The GitHub repository GrantMihkael/GrantMihkael-NEU-Surface-Defect-Dataset contains a labelled image folder "splits_combined" with 10 categories: injured by a collision, clean sample, convex powder, dirty spot, drain bottom, non conducting, orange peel, pitting, scuffing, transverse strip is dented. Examples follow, each with its label.

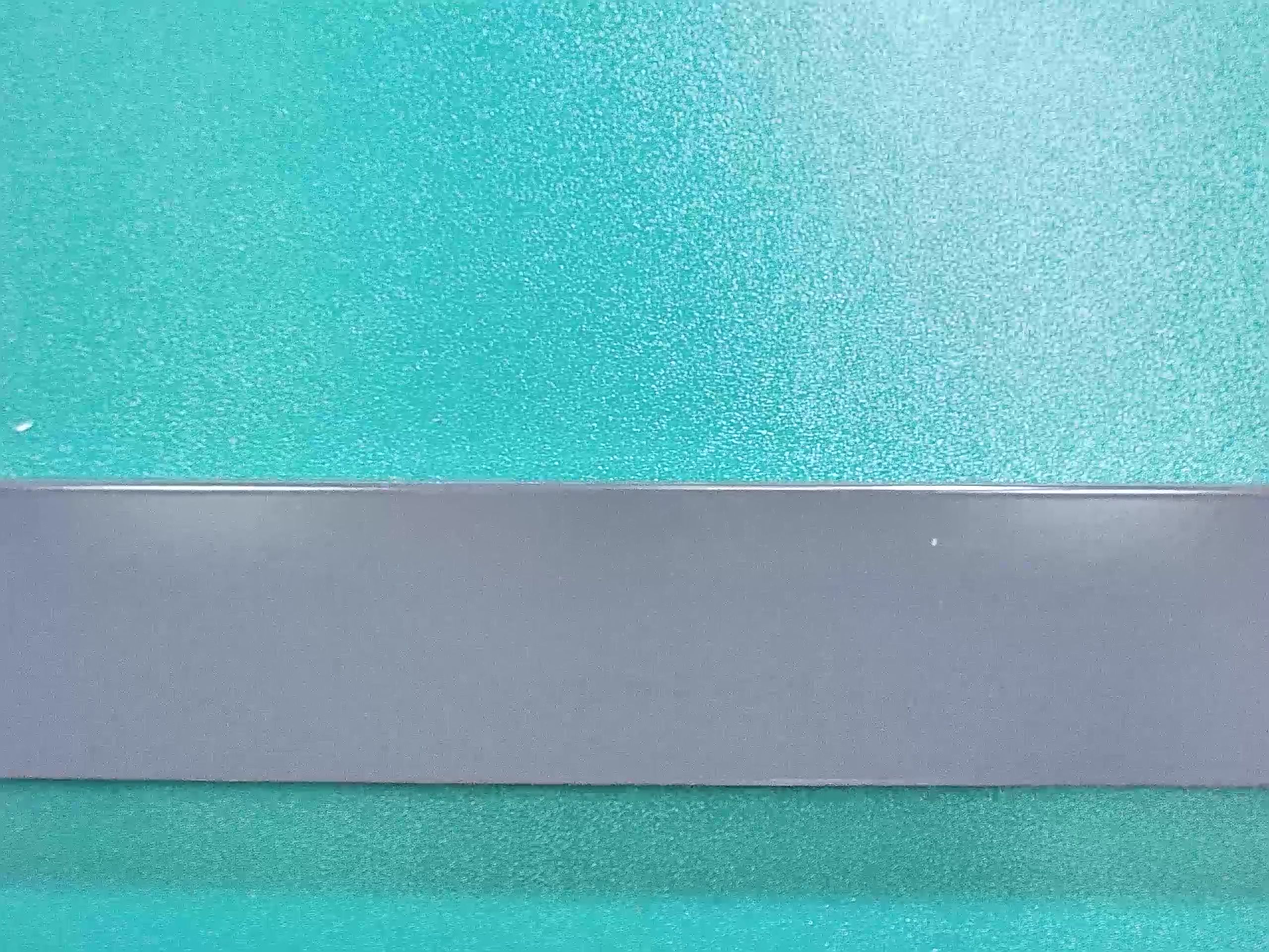
Label: dirty spot

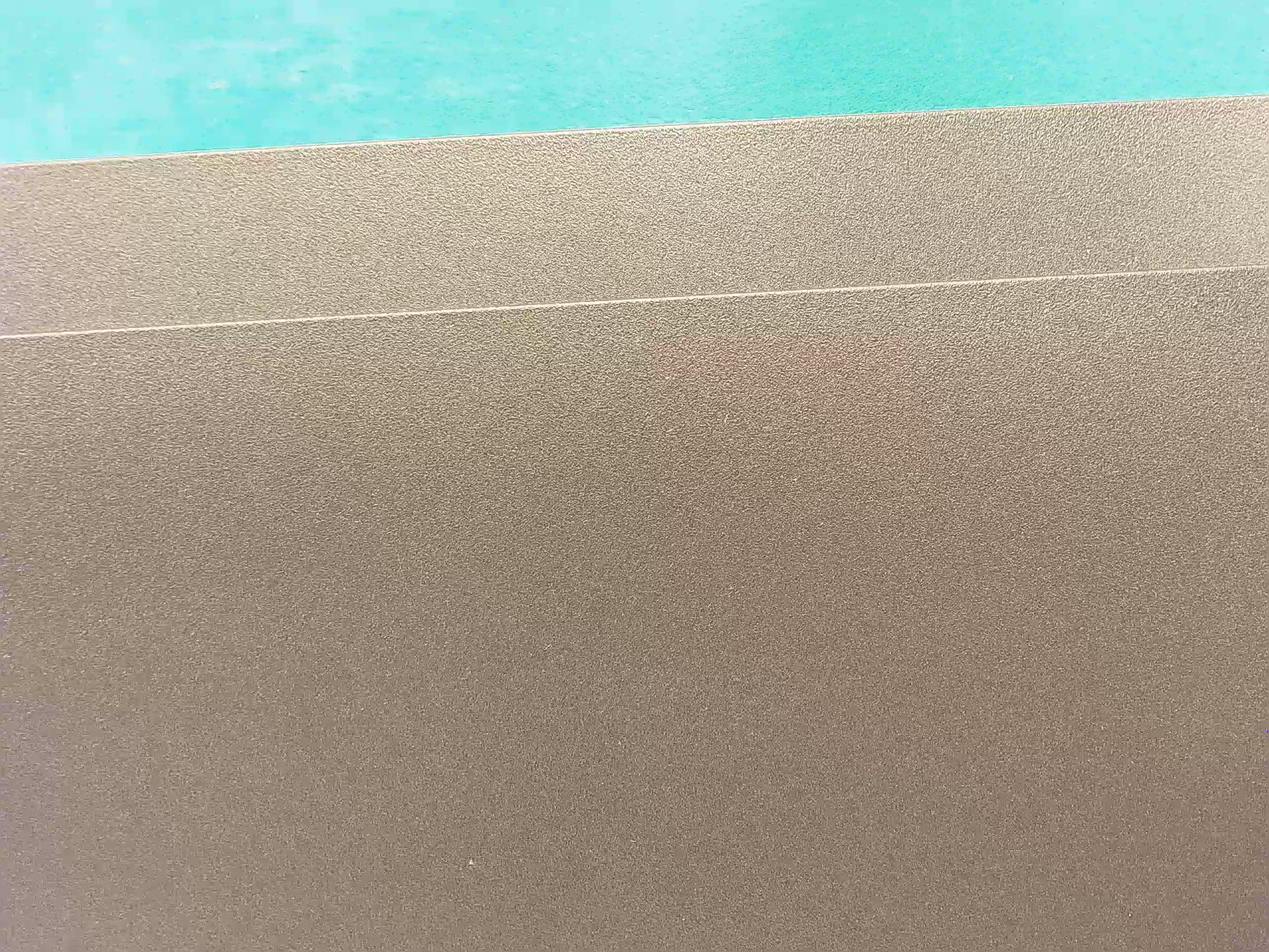
Label: clean sample

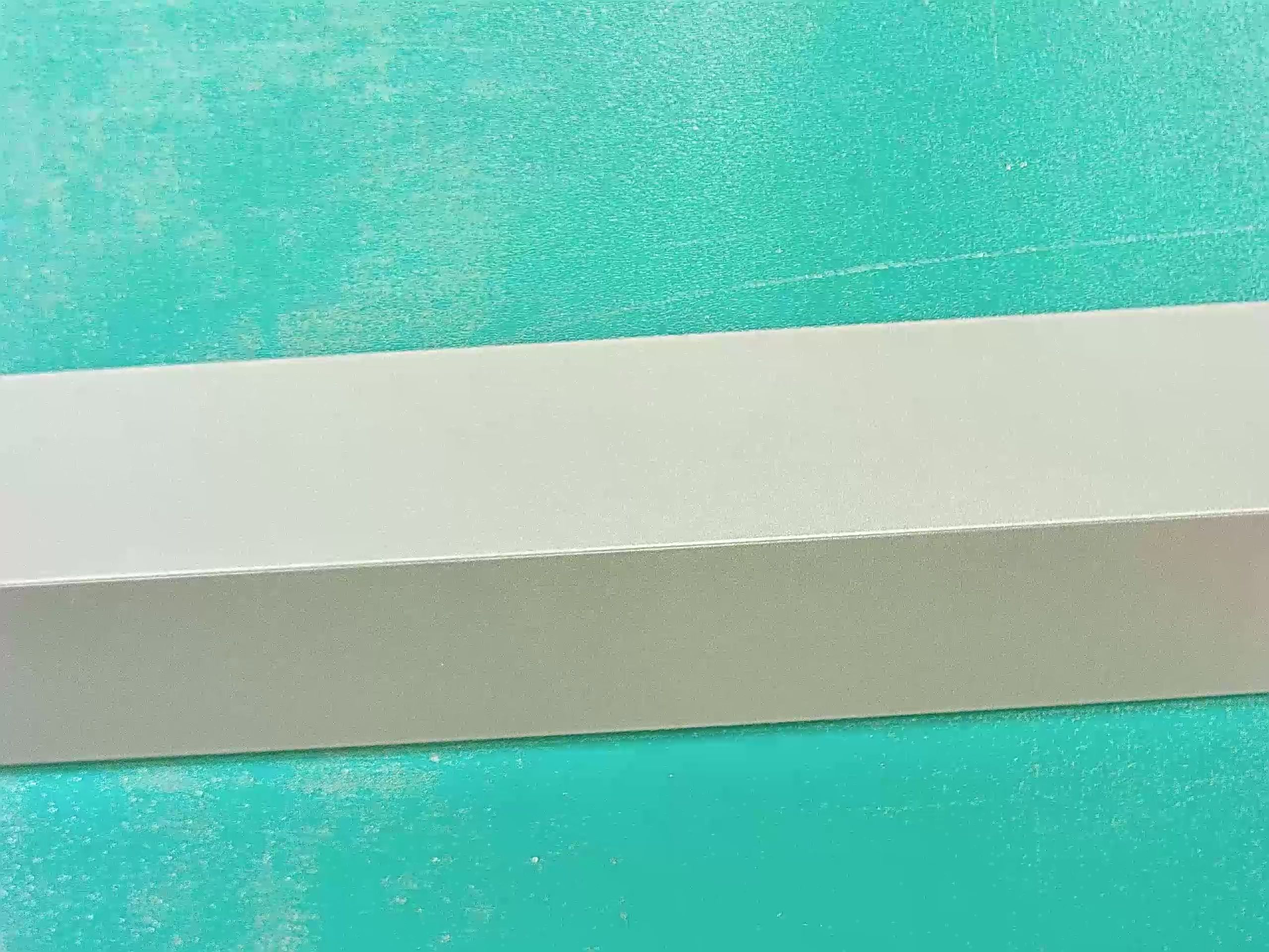
Label: clean sample

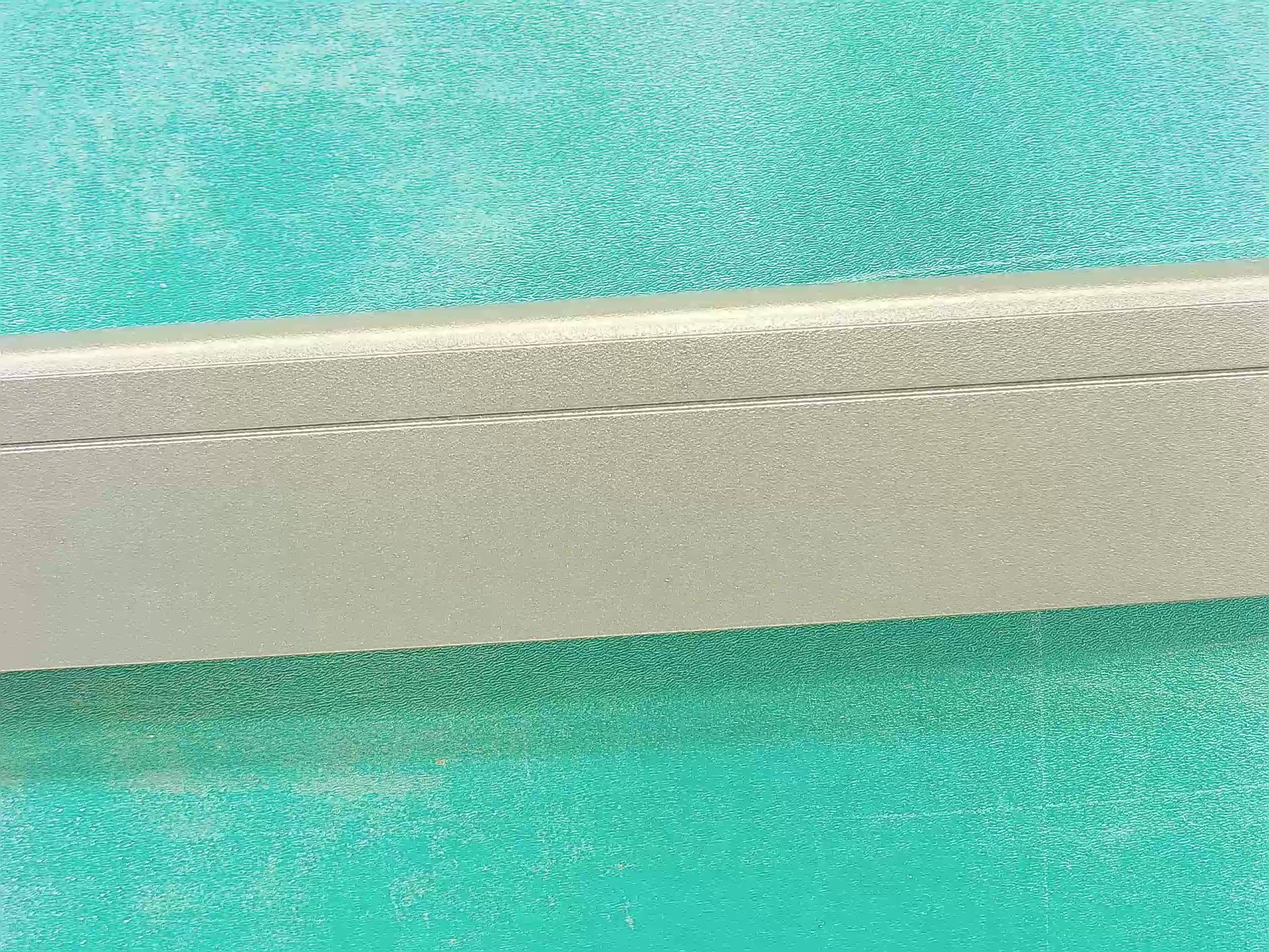
Label: clean sample

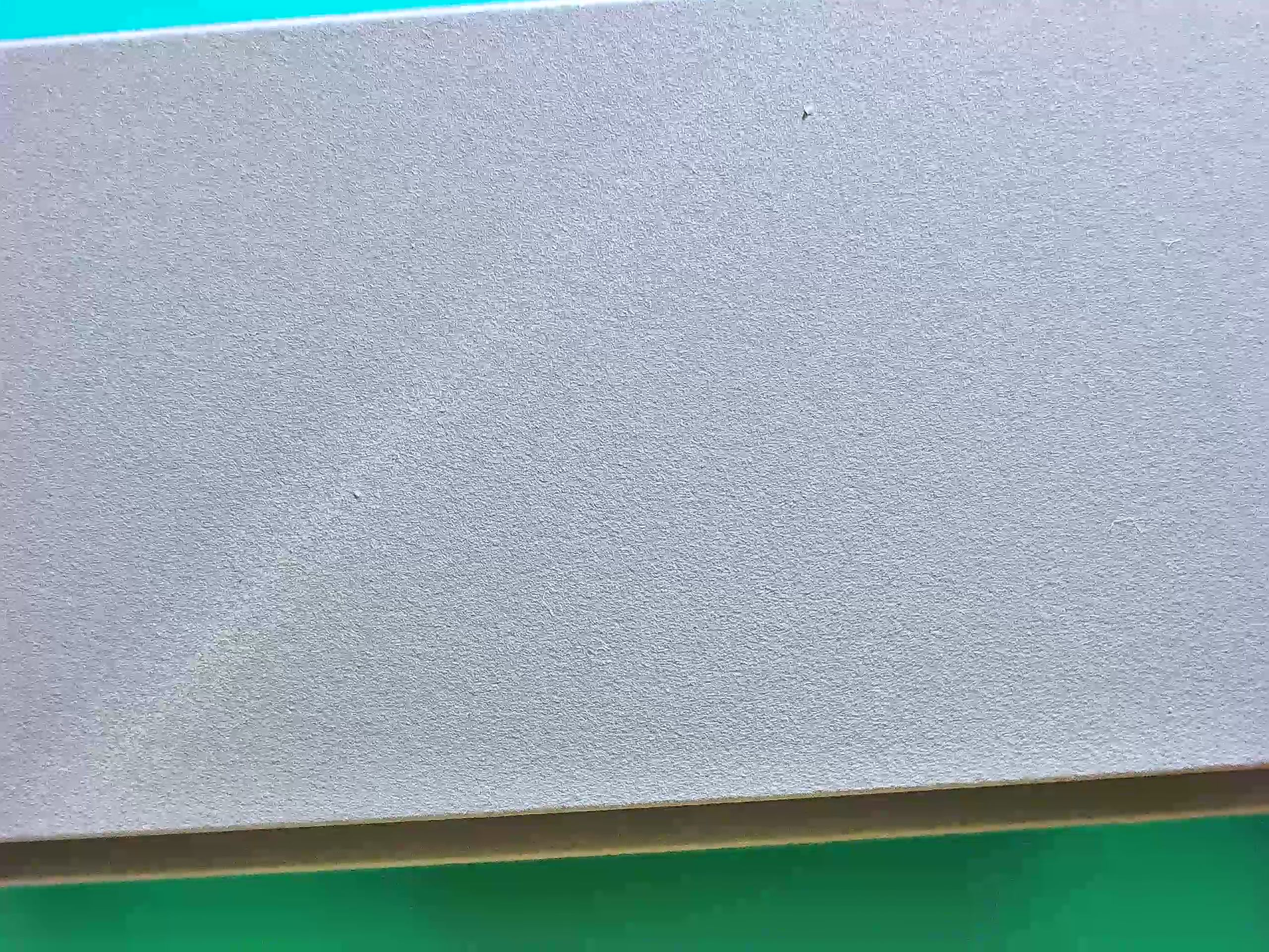
Label: scuffing

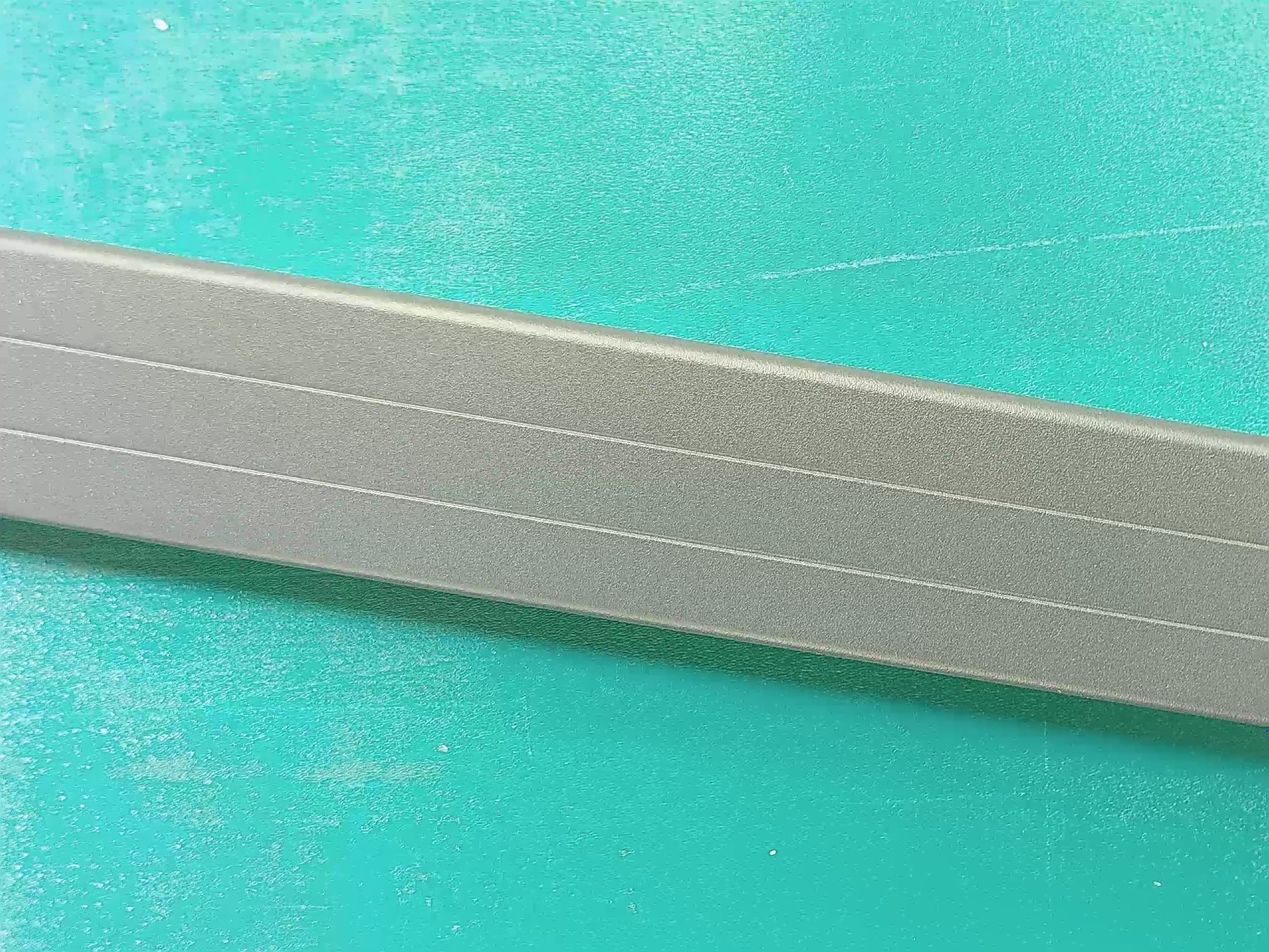
Label: clean sample
